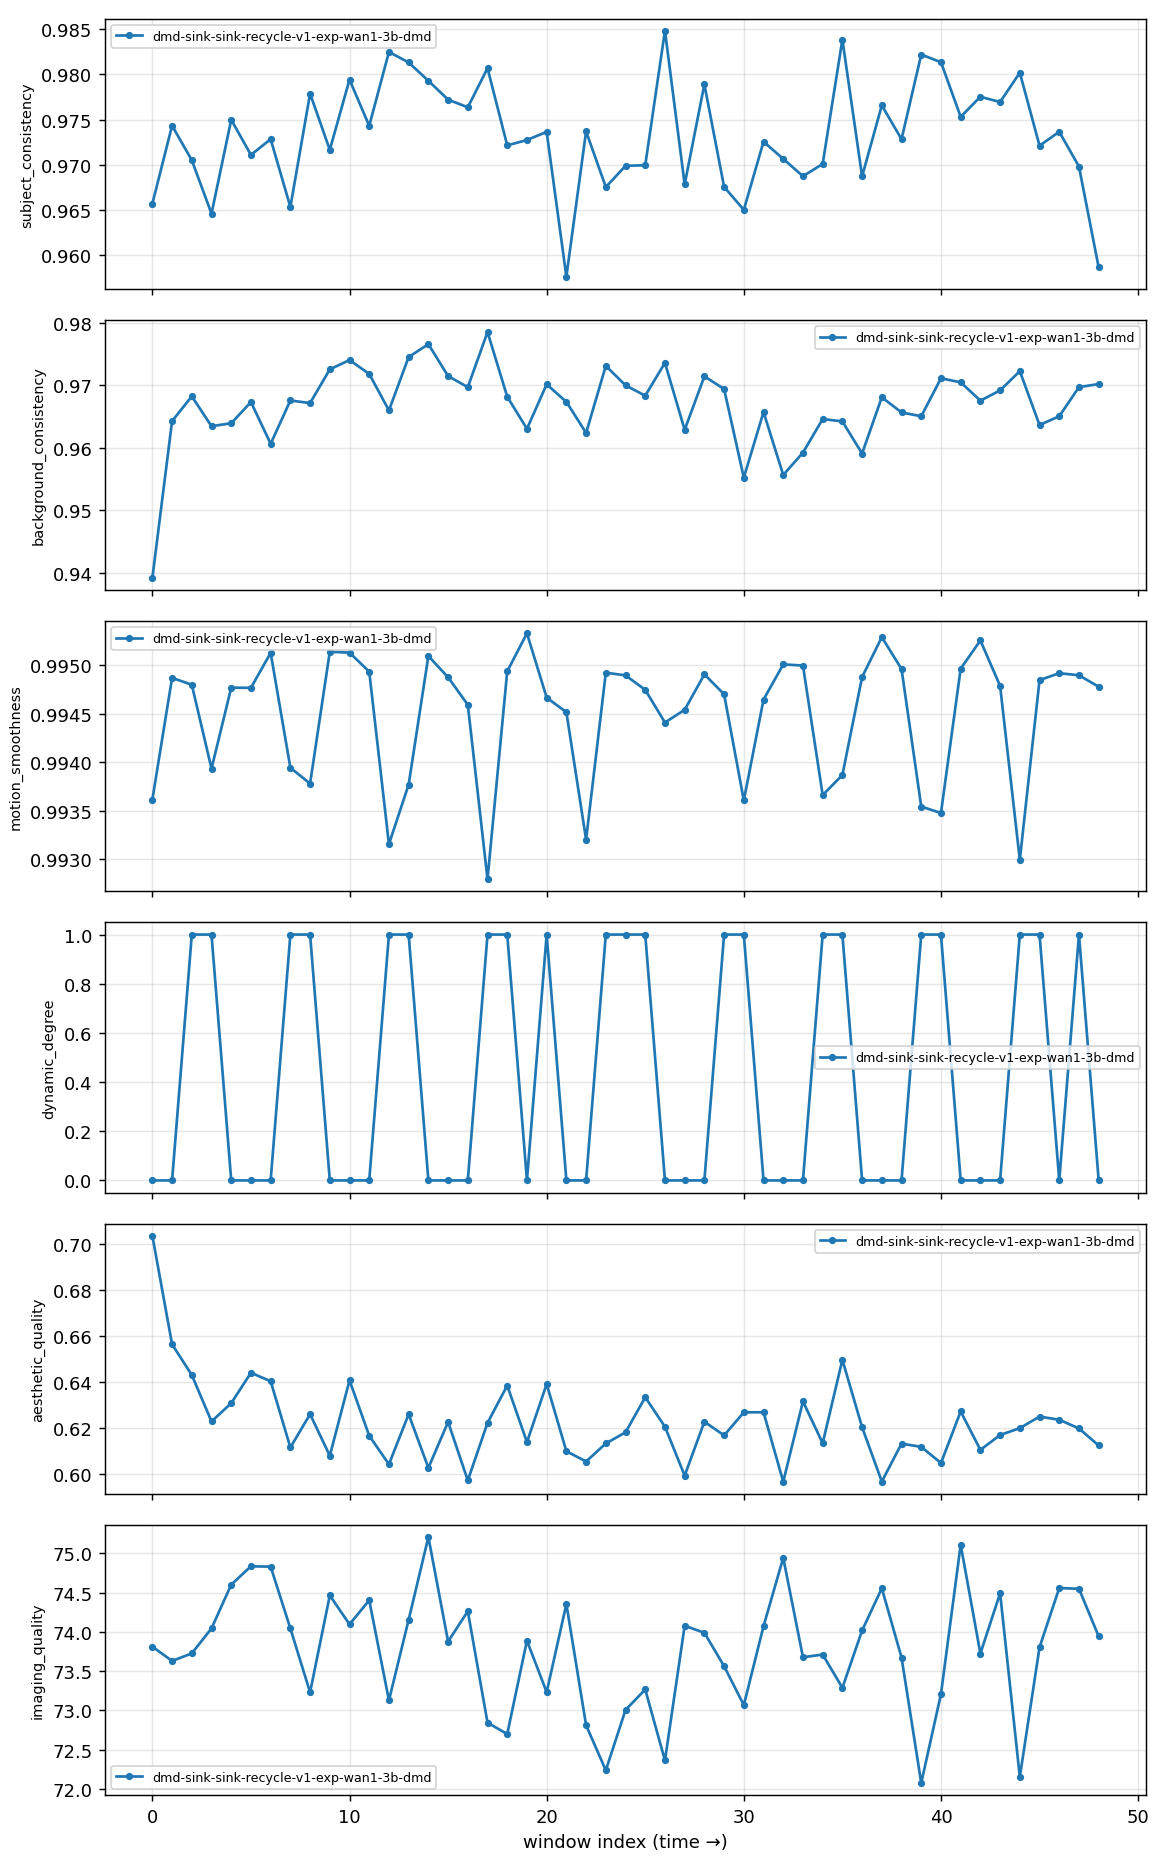

Data behind this chart, as committed beside it:
video, window, start_frame, subject_consistency, background_consistency, motion_smoothness, dynamic_degree, aesthetic_quality, imaging_quality
dmd-sink-sink-recycle-v1-exp-wan1-3b-dmd, 0, 0, 0.9657, 0.9392, 0.9936, False, 0.7037, 73.81
dmd-sink-sink-recycle-v1-exp-wan1-3b-dmd, 1, 196, 0.9743, 0.9643, 0.9949, False, 0.6565, 73.63
dmd-sink-sink-recycle-v1-exp-wan1-3b-dmd, 2, 392, 0.9705, 0.9682, 0.9948, True, 0.6432, 73.73
dmd-sink-sink-recycle-v1-exp-wan1-3b-dmd, 3, 588, 0.9646, 0.9634, 0.9939, True, 0.623, 74.04
dmd-sink-sink-recycle-v1-exp-wan1-3b-dmd, 4, 784, 0.975, 0.9639, 0.9948, False, 0.6309, 74.6
dmd-sink-sink-recycle-v1-exp-wan1-3b-dmd, 5, 980, 0.9711, 0.9673, 0.9948, False, 0.6441, 74.84
dmd-sink-sink-recycle-v1-exp-wan1-3b-dmd, 6, 1176, 0.9728, 0.9606, 0.9951, False, 0.6405, 74.83
dmd-sink-sink-recycle-v1-exp-wan1-3b-dmd, 7, 1372, 0.9653, 0.9675, 0.9939, True, 0.6117, 74.04
dmd-sink-sink-recycle-v1-exp-wan1-3b-dmd, 8, 1568, 0.9779, 0.9671, 0.9938, True, 0.6261, 73.23
dmd-sink-sink-recycle-v1-exp-wan1-3b-dmd, 9, 1764, 0.9716, 0.9725, 0.9951, False, 0.6081, 74.46
dmd-sink-sink-recycle-v1-exp-wan1-3b-dmd, 10, 1960, 0.9794, 0.974, 0.9951, False, 0.6408, 74.1
dmd-sink-sink-recycle-v1-exp-wan1-3b-dmd, 11, 2156, 0.9743, 0.9718, 0.9949, False, 0.6167, 74.4
dmd-sink-sink-recycle-v1-exp-wan1-3b-dmd, 12, 2352, 0.9825, 0.966, 0.9932, True, 0.6044, 73.13
dmd-sink-sink-recycle-v1-exp-wan1-3b-dmd, 13, 2548, 0.9813, 0.9745, 0.9938, True, 0.6261, 74.16
dmd-sink-sink-recycle-v1-exp-wan1-3b-dmd, 14, 2744, 0.9793, 0.9765, 0.9951, False, 0.6028, 75.21
dmd-sink-sink-recycle-v1-exp-wan1-3b-dmd, 15, 2940, 0.9772, 0.9715, 0.9949, False, 0.6227, 73.88
dmd-sink-sink-recycle-v1-exp-wan1-3b-dmd, 16, 3136, 0.9764, 0.9697, 0.9946, False, 0.5973, 74.26
dmd-sink-sink-recycle-v1-exp-wan1-3b-dmd, 17, 3332, 0.9807, 0.9785, 0.9928, True, 0.6223, 72.84
dmd-sink-sink-recycle-v1-exp-wan1-3b-dmd, 18, 3528, 0.9721, 0.9681, 0.9949, True, 0.6386, 72.7
dmd-sink-sink-recycle-v1-exp-wan1-3b-dmd, 19, 3724, 0.9727, 0.963, 0.9953, False, 0.614, 73.89
dmd-sink-sink-recycle-v1-exp-wan1-3b-dmd, 20, 3920, 0.9736, 0.9701, 0.9947, True, 0.6392, 73.23
dmd-sink-sink-recycle-v1-exp-wan1-3b-dmd, 21, 4116, 0.9576, 0.9673, 0.9945, False, 0.61, 74.35
dmd-sink-sink-recycle-v1-exp-wan1-3b-dmd, 22, 4312, 0.9737, 0.9624, 0.9932, False, 0.6056, 72.81
dmd-sink-sink-recycle-v1-exp-wan1-3b-dmd, 23, 4508, 0.9675, 0.9731, 0.9949, True, 0.6134, 72.24
dmd-sink-sink-recycle-v1-exp-wan1-3b-dmd, 24, 4704, 0.9699, 0.97, 0.9949, True, 0.6182, 73.01
dmd-sink-sink-recycle-v1-exp-wan1-3b-dmd, 25, 4900, 0.97, 0.9683, 0.9947, True, 0.6335, 73.27
dmd-sink-sink-recycle-v1-exp-wan1-3b-dmd, 26, 5096, 0.9848, 0.9736, 0.9944, False, 0.6207, 72.36
dmd-sink-sink-recycle-v1-exp-wan1-3b-dmd, 27, 5292, 0.9678, 0.9629, 0.9945, False, 0.5994, 74.08
dmd-sink-sink-recycle-v1-exp-wan1-3b-dmd, 28, 5488, 0.9789, 0.9714, 0.9949, False, 0.6229, 73.99
dmd-sink-sink-recycle-v1-exp-wan1-3b-dmd, 29, 5684, 0.9676, 0.9694, 0.9947, True, 0.6169, 73.56
dmd-sink-sink-recycle-v1-exp-wan1-3b-dmd, 30, 5880, 0.965, 0.9552, 0.9936, True, 0.6269, 73.07
dmd-sink-sink-recycle-v1-exp-wan1-3b-dmd, 31, 6076, 0.9726, 0.9657, 0.9946, False, 0.627, 74.07
dmd-sink-sink-recycle-v1-exp-wan1-3b-dmd, 32, 6272, 0.9707, 0.9556, 0.995, False, 0.5968, 74.94
dmd-sink-sink-recycle-v1-exp-wan1-3b-dmd, 33, 6468, 0.9687, 0.9592, 0.995, False, 0.6317, 73.68
dmd-sink-sink-recycle-v1-exp-wan1-3b-dmd, 34, 6664, 0.9701, 0.9646, 0.9937, True, 0.6135, 73.71
dmd-sink-sink-recycle-v1-exp-wan1-3b-dmd, 35, 6860, 0.9838, 0.9642, 0.9939, True, 0.6498, 73.29
dmd-sink-sink-recycle-v1-exp-wan1-3b-dmd, 36, 7056, 0.9687, 0.9591, 0.9949, False, 0.6205, 74.02
dmd-sink-sink-recycle-v1-exp-wan1-3b-dmd, 37, 7252, 0.9766, 0.9681, 0.9953, False, 0.5968, 74.56
dmd-sink-sink-recycle-v1-exp-wan1-3b-dmd, 38, 7448, 0.9728, 0.9656, 0.995, False, 0.6133, 73.67
dmd-sink-sink-recycle-v1-exp-wan1-3b-dmd, 39, 7644, 0.9822, 0.965, 0.9935, True, 0.6119, 72.08
dmd-sink-sink-recycle-v1-exp-wan1-3b-dmd, 40, 7840, 0.9814, 0.9711, 0.9935, True, 0.6049, 73.21
dmd-sink-sink-recycle-v1-exp-wan1-3b-dmd, 41, 8036, 0.9753, 0.9705, 0.995, False, 0.6273, 75.11
dmd-sink-sink-recycle-v1-exp-wan1-3b-dmd, 42, 8232, 0.9775, 0.9675, 0.9953, False, 0.6106, 73.72
dmd-sink-sink-recycle-v1-exp-wan1-3b-dmd, 43, 8428, 0.9769, 0.9692, 0.9948, False, 0.6171, 74.49
dmd-sink-sink-recycle-v1-exp-wan1-3b-dmd, 44, 8624, 0.9802, 0.9722, 0.993, True, 0.6201, 72.15
dmd-sink-sink-recycle-v1-exp-wan1-3b-dmd, 45, 8820, 0.9721, 0.9636, 0.9948, True, 0.6251, 73.8
dmd-sink-sink-recycle-v1-exp-wan1-3b-dmd, 46, 9016, 0.9737, 0.965, 0.9949, False, 0.6237, 74.56
dmd-sink-sink-recycle-v1-exp-wan1-3b-dmd, 47, 9212, 0.9698, 0.9697, 0.9949, True, 0.6199, 74.55
dmd-sink-sink-recycle-v1-exp-wan1-3b-dmd, 48, 9408, 0.9586, 0.9702, 0.9948, False, 0.6125, 73.94
